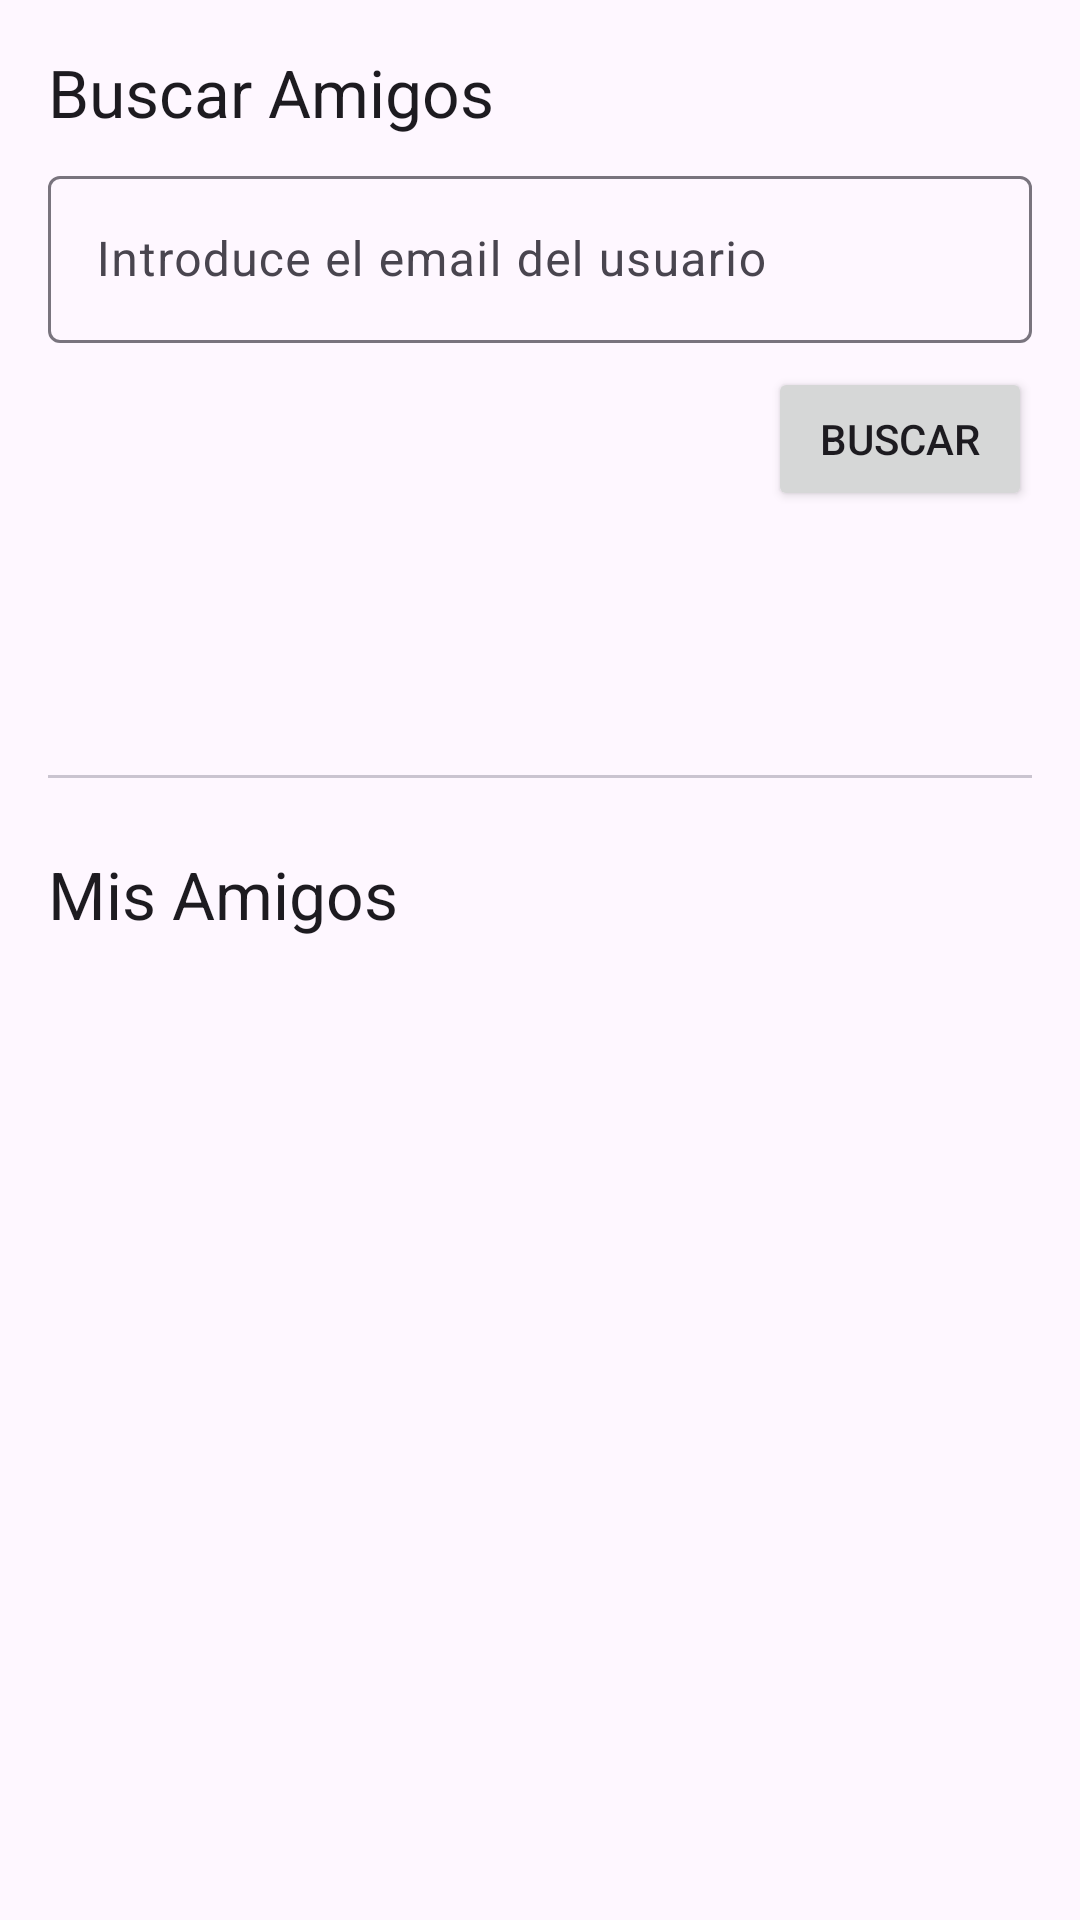

Layout XML and referenced resources for this Android screen:
<!-- AndroidManifest.xml: application theme Theme.RateStation -->
<!-- res/layout/fragment_user_amigos.xml -->
<?xml version="1.0" encoding="utf-8"?>
<androidx.core.widget.NestedScrollView xmlns:android="http://schemas.android.com/apk/res/android"
    xmlns:app="http://schemas.android.com/apk/res-auto"
    android:layout_width="match_parent"
    android:layout_height="match_parent">

    <LinearLayout
        android:layout_width="match_parent"
        android:layout_height="wrap_content"
        android:orientation="vertical"
        android:padding="16dp">

        
        <TextView
            android:layout_width="wrap_content"
            android:layout_height="wrap_content"
            android:text="Buscar Amigos"
            android:textAppearance="@style/TextAppearance.Material3.TitleLarge"
            android:layout_marginBottom="8dp"/>

        <com.google.android.material.textfield.TextInputLayout
            style="@style/Widget.Material3.TextInputLayout.OutlinedBox"
            android:layout_width="match_parent"
            android:layout_height="wrap_content"
            android:hint="Introduce el email del usuario">

            <com.google.android.material.textfield.TextInputEditText
                android:id="@+id/editTextSearchUser"
                android:layout_width="match_parent"
                android:layout_height="wrap_content"
                android:inputType="textEmailAddress"
                android:maxLines="1" />

        </com.google.android.material.textfield.TextInputLayout>

        <Button
            android:id="@+id/buttonSearchUser"
            android:layout_width="wrap_content"
            android:layout_height="wrap_content"
            android:text="Buscar"
            android:layout_gravity="end"
            android:layout_marginTop="8dp" />

        <LinearLayout
            android:id="@+id/layoutSearchResults"
            android:layout_width="match_parent"
            android:layout_height="wrap_content"
            android:orientation="vertical"
            android:layout_marginTop="16dp"
            android:minHeight="48dp"/>

        
        <com.google.android.material.divider.MaterialDivider
            android:layout_width="match_parent"
            android:layout_height="wrap_content"
            android:layout_marginTop="24dp"
            android:layout_marginBottom="24dp"/>

        
        <TextView
            android:layout_width="wrap_content"
            android:layout_height="wrap_content"
            android:text="Mis Amigos"
            android:textAppearance="@style/TextAppearance.Material3.TitleLarge"
            android:layout_marginBottom="8dp"/>

        <androidx.recyclerview.widget.RecyclerView
            android:id="@+id/recyclerViewFriends"
            android:layout_width="match_parent"
            android:layout_height="wrap_content"
            android:nestedScrollingEnabled="false"/>
    </LinearLayout>
</androidx.core.widget.NestedScrollView>
<!-- resources referenced by this layout -->
<resources>
  <style name="Theme.RateStation" parent="Base.Theme.RateStation" />
  <style name="Base.Theme.RateStation" parent="Theme.Material3.DayNight.NoActionBar">
          
          
      </style>
</resources>
